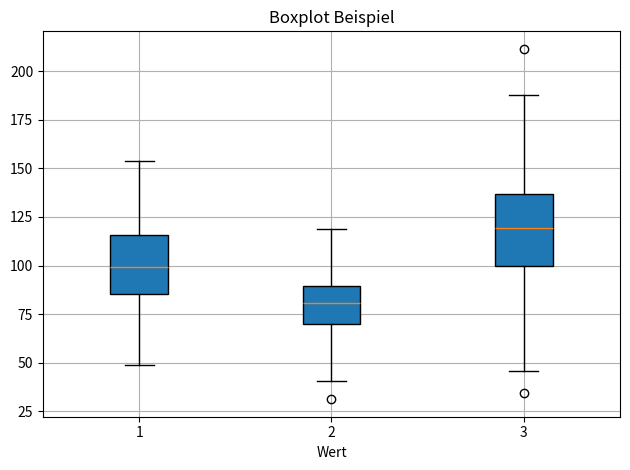

Recreate this plot in Python.
import matplotlib.pyplot as plt
import numpy as np

werte = np.stack([
    np.random.normal(100, 20, 200),
    np.random.normal(80, 15, 200),
    np.random.normal(120, 30, 200),
], axis=1)


plt.boxplot(werte, vert=True, patch_artist=True)
plt.title("Boxplot Beispiel")
plt.xlabel("Wert")
plt.grid(True)
plt.tight_layout()
plt.show()